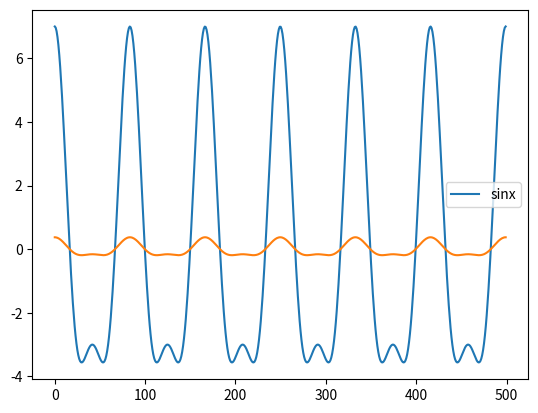

Write Python code to recreate this figure.
import matplotlib.pyplot as plt
import numpy as np
from scipy import signal

b,a=signal.butter(1,0.3,'low',analog=True)
w,h=signal.freqs(b,a)
N = 500
t = np.linspace(0,12,num=N)
# w = pi/2
fs = 10

x1 = 5 * np.cos(np.pi * fs * t/10)+2 * np.cos(np.pi * fs * t/5)
x2 = signal.filtfilt(b,a,x1)

plt.plot(x1, label='sinx')
plt.plot(x2)

plt.legend()
plt.show()